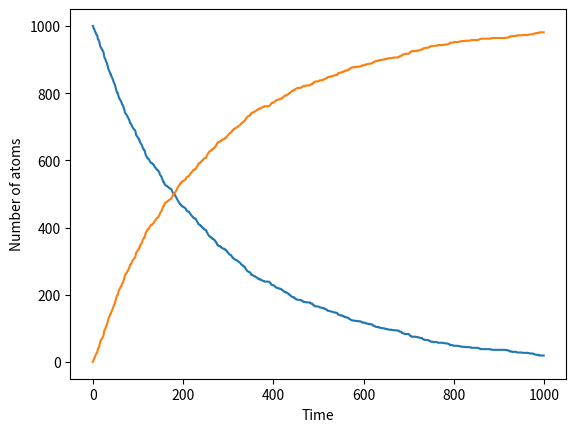

Python code for this plot:
# 参考答案
from random import random
from numpy import arange
import matplotlib.pyplot as plt

# Constants
NTl = 1000            # Number of thallium atoms
NPb = 0               # Number of lead atoms
tau = 3.053*60        # Half life of thallium in seconds
h = 1.0               # Size of time-step in seconds
p = 1 - 2**(-h/tau)   # Probability of decay in one step
tmax = 1000           # Total time

# Lists of plot points
tpoints = arange(0.0, tmax, h)
Tlpoints = []  # 铊元素
Pbpoints = []  # 铅元素

# Main loop
for t in tpoints:
    Tlpoints.append(NTl)
    Pbpoints.append(NPb)

    # Calculate the number of atoms that decay
    decay = 0
    for i in range(NTl):
        if random() < p:
            decay += 1
    NTl -= decay
    NPb += decay

# Make the graph
plt.plot(tpoints, Tlpoints)
plt.plot(tpoints, Pbpoints)
plt.xlabel("Time")
plt.ylabel("Number of atoms")
plt.show()
